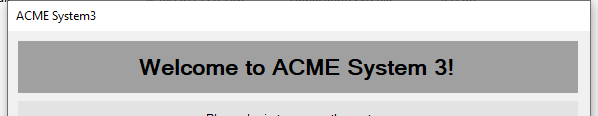
Workflow: OpenApplication

Step 1 [try]: Open Application 'acme-system3.exe ACME' on 'Login' (acme-system3.exe)

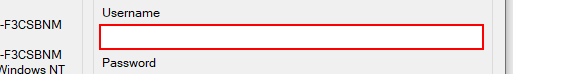
Step 2 [try]: type [strUserName] into 'textBox1'

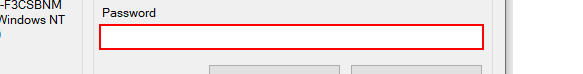
Step 3: type [strPassword] into 'textBox2'
